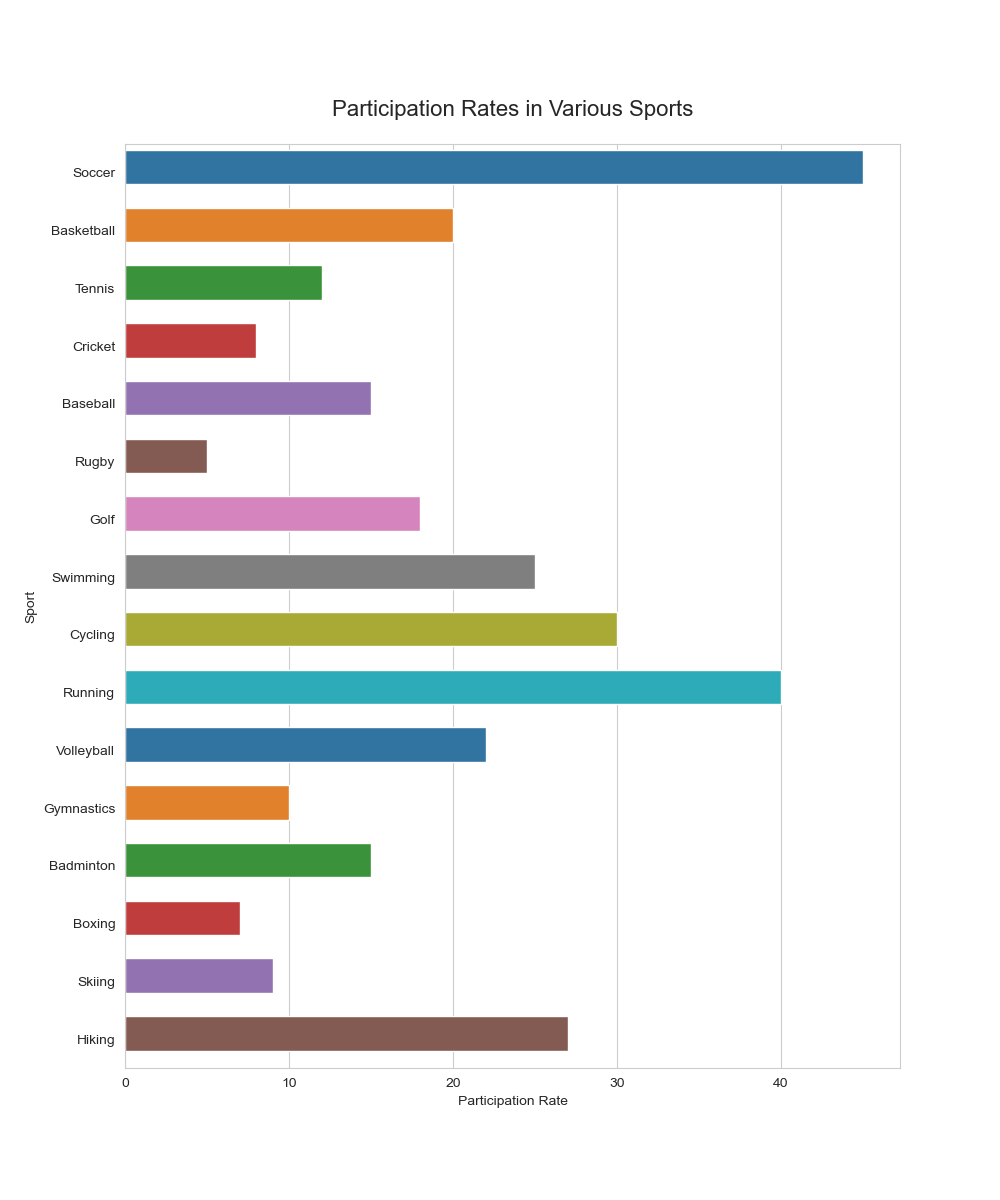

The table this chart was drawn from, first rows:
Sport, Participation Rate
Soccer, 45
Basketball, 20
Tennis, 12
Cricket, 8
Baseball, 15
Rugby, 5
Golf, 18
Swimming, 25
Cycling, 30
Running, 40
Volleyball, 22
Gymnastics, 10
Badminton, 15
Boxing, 7
Skiing, 9
Hiking, 27
